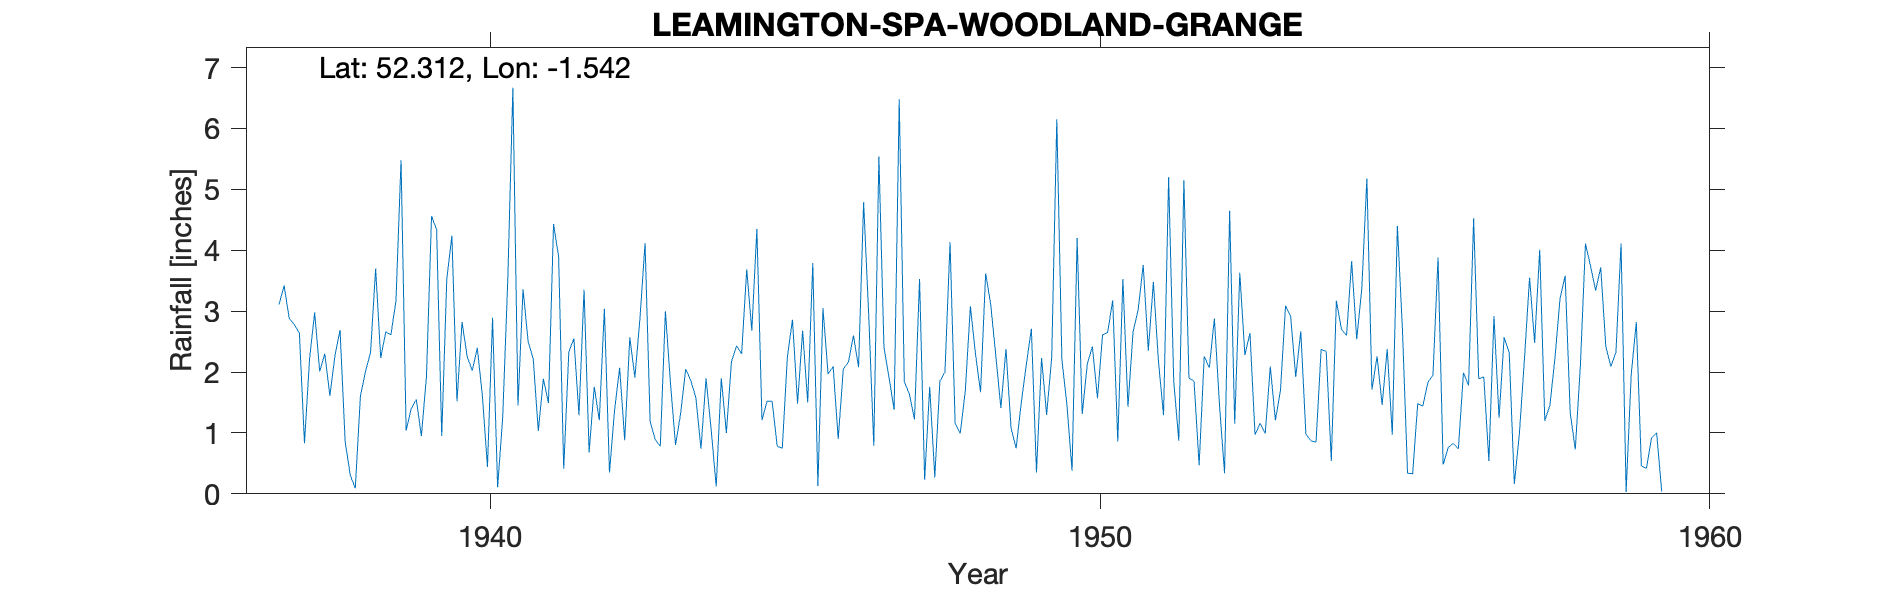

Source data for this figure (header and first rows):
LEAMINGTON SPA (WOODLAND GRANGE), , , , , , , , , , , , , , , , , , , , , , , 
Grid ref, SP313683, Long, -1.542, Lat, 52.31, Elevation, 200, ft, , , , , , , , , , , , , , , 
Station no, 2455/6, , , , , , , , , , , , , , , , , , , , , , 
, 1931, 1932, 1933, 1934, 1935, 1936, 1937, 1938, 1939, 1940, 1941, 1942, 1943, 1944, 1945, 1946, 1947, 1948, 1949, 1950, 1951, 1952, 1953
January, , , , , , , 3.11, 2.69, 5.48, 2.82, 3.36, 3.35, 4.12, 1.9, 1.52, 1.97, 1.91, 4.13, 1.08, 0.38, 2.66, 1.85, 0.97
February, , , , , , , 3.42, 0.86, 1.04, 2.26, 2.5, 0.68, 1.19, 1.06, 1.52, 2.09, 1.38, 1.16, 0.75, 4.2, 3.02, 0.47, 1.16
March, , , , , , , 2.88, 0.31, 1.4, 2.02, 2.22, 1.76, 0.89, 0.12, 0.78, 0.9, 6.48, 0.99, 1.49, 1.31, 3.76, 2.26, 0.99
April, , , , , , , 2.78, 0.09, 1.55, 2.4, 1.03, 1.21, 0.78, 1.9, 0.75, 2.05, 1.84, 1.69, 2.12, 2.13, 2.35, 2.07, 2.09
May, , , , , , , 2.64, 1.6, 0.95, 1.61, 1.89, 3.04, 3, 1, 2.25, 2.16, 1.64, 3.08, 2.71, 2.42, 3.48, 2.88, 1.21
June, , , , , , , 0.83, 2.01, 1.93, 0.44, 1.49, 0.35, 1.82, 2.17, 2.86, 2.6, 1.22, 2.3, 0.35, 1.57, 2.17, 1.46, 1.7
July, , , , , , , 2.21, 2.32, 4.56, 2.89, 4.43, 1.37, 0.8, 2.43, 1.48, 2.08, 3.53, 1.67, 2.23, 2.61, 1.29, 0.34, 3.09
August, , , , , , , 2.98, 3.7, 4.34, 0.11, 3.89, 2.07, 1.32, 2.3, 2.68, 4.79, 0.23, 3.62, 1.3, 2.65, 5.2, 4.65, 2.92
September, , , , , , , 2.01, 2.23, 0.95, 1.26, 0.41, 0.88, 2.05, 3.69, 1.5, 2.93, 1.76, 3.11, 2.24, 3.18, 1.85, 1.15, 1.92
October, , , , , , , 2.3, 2.66, 3.53, 3.52, 2.33, 2.57, 1.86, 2.68, 3.79, 0.79, 0.27, 2.27, 6.15, 0.86, 0.87, 3.63, 2.67
November, , , , , , , 1.61, 2.61, 4.24, 6.67, 2.55, 1.91, 1.58, 4.35, 0.13, 5.54, 1.85, 1.41, 2.21, 3.53, 5.15, 2.28, 0.98
December, , , , , , , 2.27, 3.17, 1.52, 1.45, 1.29, 2.88, 0.74, 1.21, 3.05, 2.4, 2, 2.38, 1.45, 1.43, 1.9, 2.64, 0.87
Total, , , , , , , 29.04, 24.25, 31.49, 27.45, 27.39, 22.07, 20.15, 24.81, 22.31, 30.3, 24.11, 27.81, 24.08, 26.27, 33.7, 25.68, 20.57
